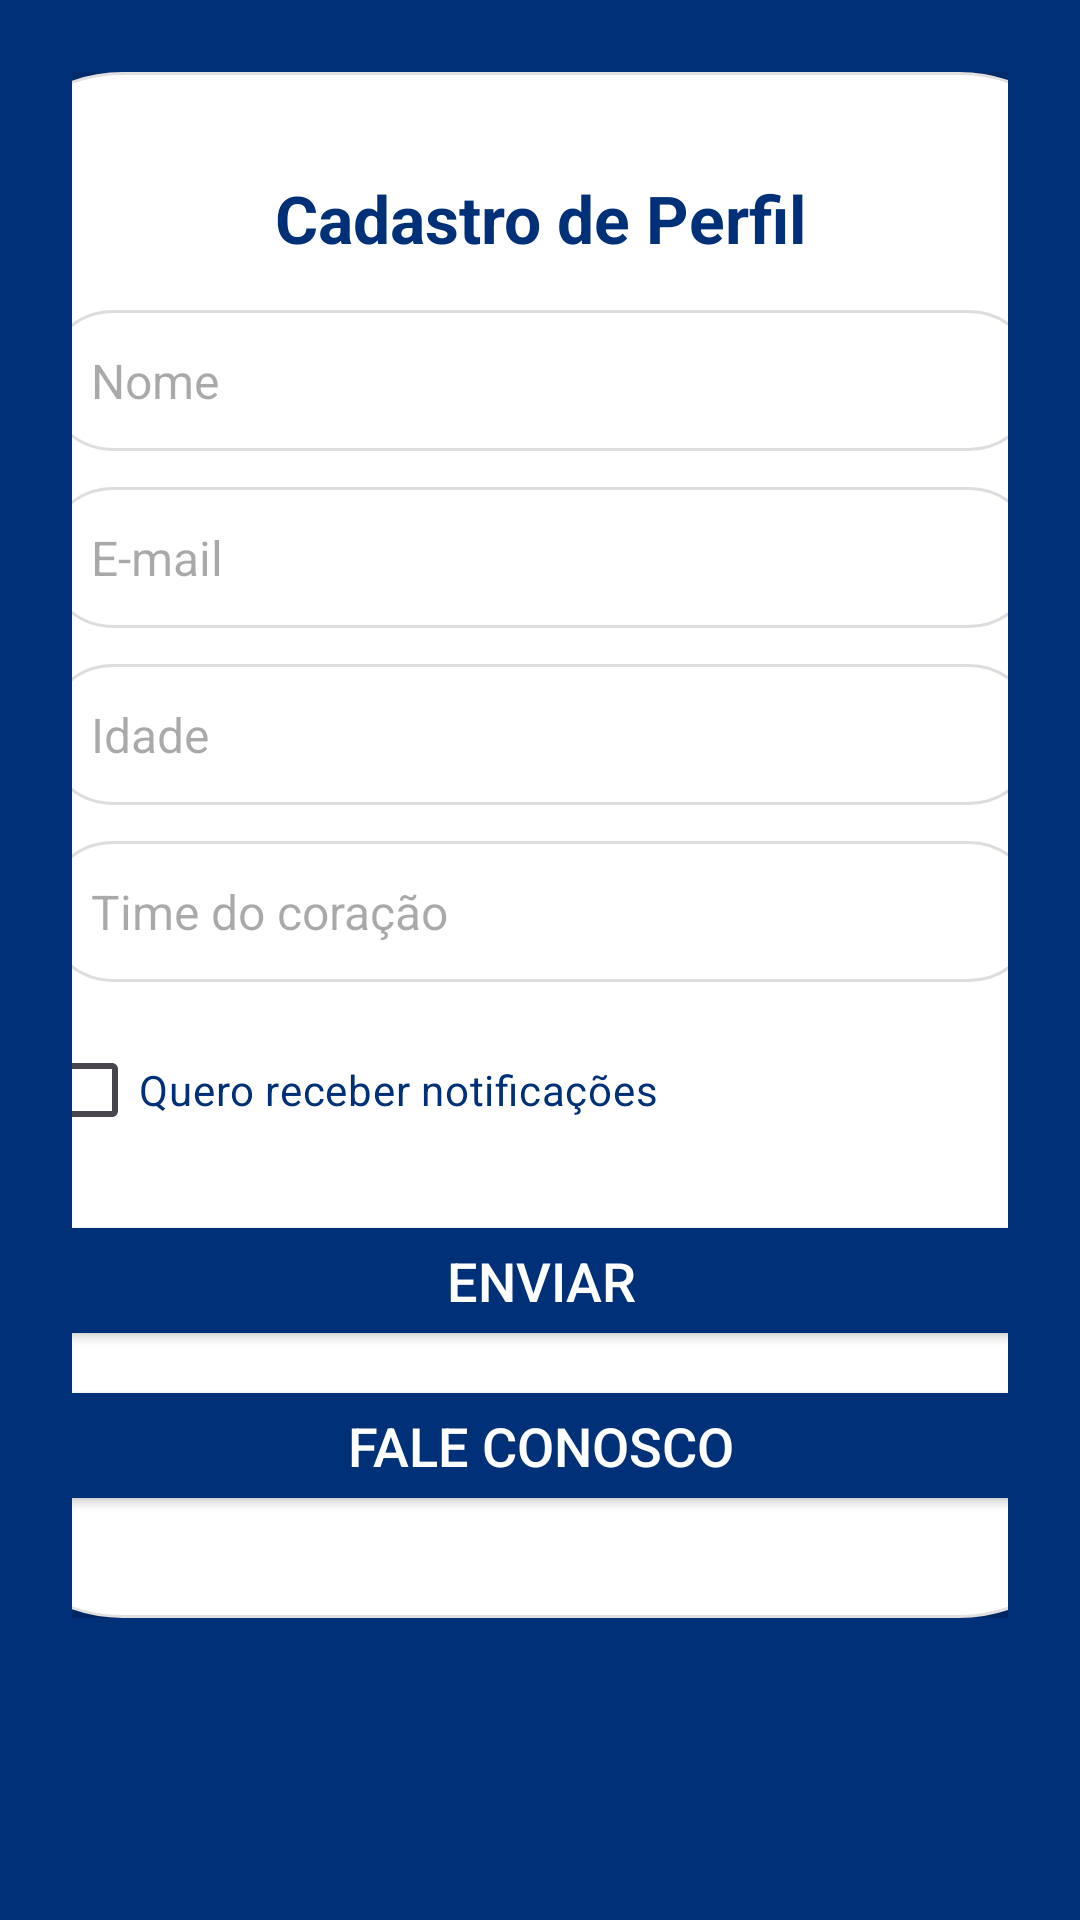

Reconstruct the res/layout file that produces this screen, plus the resources it refers to.
<!-- AndroidManifest.xml: application theme Theme.SportsMC -->
<!-- res/layout/activity_cadastro.xml -->
<?xml version="1.0" encoding="utf-8"?>
<ScrollView xmlns:android="http://schemas.android.com/apk/res/android"
    xmlns:app="http://schemas.android.com/apk/res-auto"
    xmlns:tools="http://schemas.android.com/tools"
    android:layout_width="match_parent"
    android:layout_height="match_parent"
    android:background="#003077">

    <androidx.constraintlayout.widget.ConstraintLayout
        android:layout_width="match_parent"
        android:layout_height="wrap_content"
        android:background="#003077"
        android:padding="24dp"
        tools:layout_editor_absoluteY="1dp">

        <FrameLayout
            android:paddingTop="10dp"
            android:paddingBottom="10dp"
            android:id="@+id/frameLayout"
            android:layout_width="380dp"
            android:layout_height="wrap_content"
            android:background="@drawable/bg_frame_cadastro"
            android:elevation="8dp"
            app:layout_constraintBottom_toBottomOf="parent"
            app:layout_constraintEnd_toEndOf="parent"
            app:layout_constraintStart_toStartOf="parent"
            app:layout_constraintTop_toTopOf="parent">

            
            <LinearLayout
                android:layout_width="match_parent"
                android:layout_height="wrap_content"
                android:orientation="vertical"
                android:padding="24dp">

                <TextView
                    android:id="@+id/txtTituloCadastro"
                    android:layout_width="wrap_content"
                    android:layout_height="wrap_content"
                    android:layout_gravity="center_horizontal"
                    android:layout_marginBottom="16dp"
                    android:text="Cadastro de Perfil"
                    android:textColor="#003077"
                    android:textSize="22sp"
                    android:textStyle="bold" />

                <EditText
                    android:id="@+id/edtNome"
                    android:layout_width="match_parent"
                    android:layout_height="47dp"
                    android:layout_marginBottom="12dp"
                    android:background="@drawable/bg_edittext_arredondado"
                    android:hint="Nome"
                    android:paddingLeft="16dp"
                    android:paddingRight="16dp"
                    android:textColor="#222"
                    android:textSize="16sp" />

                <EditText
                    android:id="@+id/edtEmail"
                    android:layout_width="match_parent"
                    android:layout_height="47dp"
                    android:layout_marginBottom="12dp"
                    android:background="@drawable/bg_edittext_arredondado"
                    android:hint="E-mail"
                    android:inputType="textEmailAddress"
                    android:paddingLeft="16dp"
                    android:paddingRight="16dp"
                    android:textColor="#222"
                    android:textSize="16sp" />

                <EditText
                    android:id="@+id/edtIdade"
                    android:layout_width="match_parent"
                    android:layout_height="47dp"
                    android:layout_marginBottom="12dp"
                    android:background="@drawable/bg_edittext_arredondado"
                    android:hint="Idade"
                    android:inputType="number"
                    android:paddingLeft="16dp"
                    android:paddingRight="16dp"
                    android:textColor="#222"
                    android:textSize="16sp" />

                <EditText
                    android:id="@+id/edtTime"
                    android:layout_width="match_parent"
                    android:layout_height="47dp"
                    android:layout_marginBottom="12dp"
                    android:background="@drawable/bg_edittext_arredondado"
                    android:hint="Time do coração"
                    android:paddingLeft="16dp"
                    android:paddingRight="16dp"
                    android:textColor="#222"
                    android:textSize="16sp" />

                <CheckBox
                    android:id="@+id/cbNotificacoes"
                    android:layout_width="wrap_content"
                    android:layout_height="wrap_content"
                    android:layout_marginBottom="16dp"
                    android:text="Quero receber notificações"
                    android:textColor="#003077" />

                <Button
                    android:id="@+id/btnEnviarCadastro"
                    android:layout_width="match_parent"
                    android:layout_height="47dp"
                    android:layout_marginBottom="8dp"
                    android:backgroundTint="#003077"
                    android:elevation="2dp"
                    android:text="Enviar"
                    android:textColor="@color/white"
                    android:textSize="18sp" />

                <Button
                    android:id="@+id/btnFaleConosco"
                    android:layout_width="match_parent"
                    android:layout_height="47dp"
                    android:backgroundTint="#003078"
                    android:elevation="2dp"
                    android:text="Fale conosco"
                    android:textColor="@color/white"
                    android:textSize="18sp" />
            </LinearLayout>
        </FrameLayout>
    </androidx.constraintlayout.widget.ConstraintLayout>
</ScrollView>
<!-- resources referenced by this layout -->
<resources>
  <color name="white">#FFFFFFFF</color>
  <!-- drawable bg_edittext_arredondado (drawable) -->
  <?xml version="1.0" encoding="utf-8"?>
  <shape xmlns:android="http://schemas.android.com/apk/res/android"
      android:shape="rectangle">
      <solid android:color="#FFF"/>
      <corners android:radius="24dp"/>
      <stroke android:width="1dp" android:color="#DDDDDD"/>
  </shape>
  <!-- drawable bg_frame_cadastro (drawable) -->
  <?xml version="1.0" encoding="utf-8"?>
  <shape xmlns:android="http://schemas.android.com/apk/res/android"
      android:shape="rectangle">
      <solid android:color="#FFF"/>
      <corners android:radius="50dp"/>
      <stroke android:width="1dp" android:color="#E0E0E0"/>
  </shape>
  <style name="Theme.SportsMC" parent="Base.Theme.SportsMC" />
  <style name="Base.Theme.SportsMC" parent="Theme.Material3.DayNight.NoActionBar">
          
          
      </style>
</resources>
